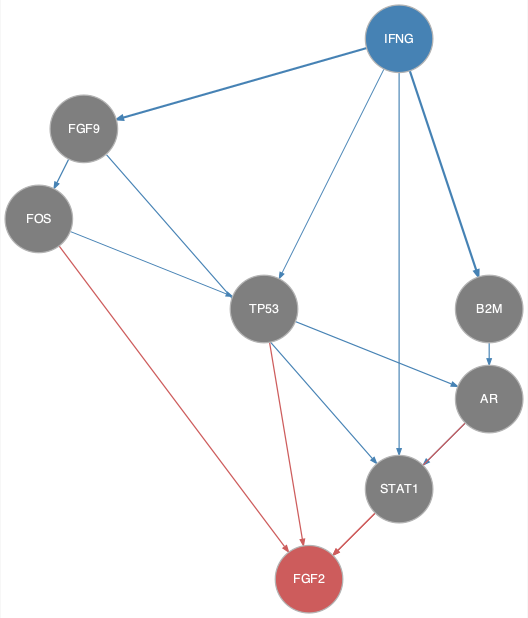

Data behind this chart, as committed beside it:
from	to
AR	STAT1
B2M	AR
FGF9	FOS
FGF9	STAT1
FOS	TP53
IFNG	B2M
IFNG	FGF9
IFNG	STAT1
IFNG	TP53
TP53	AR
AR	FGF2
FOS	FGF2
STAT1	FGF2
TP53	FGF2
